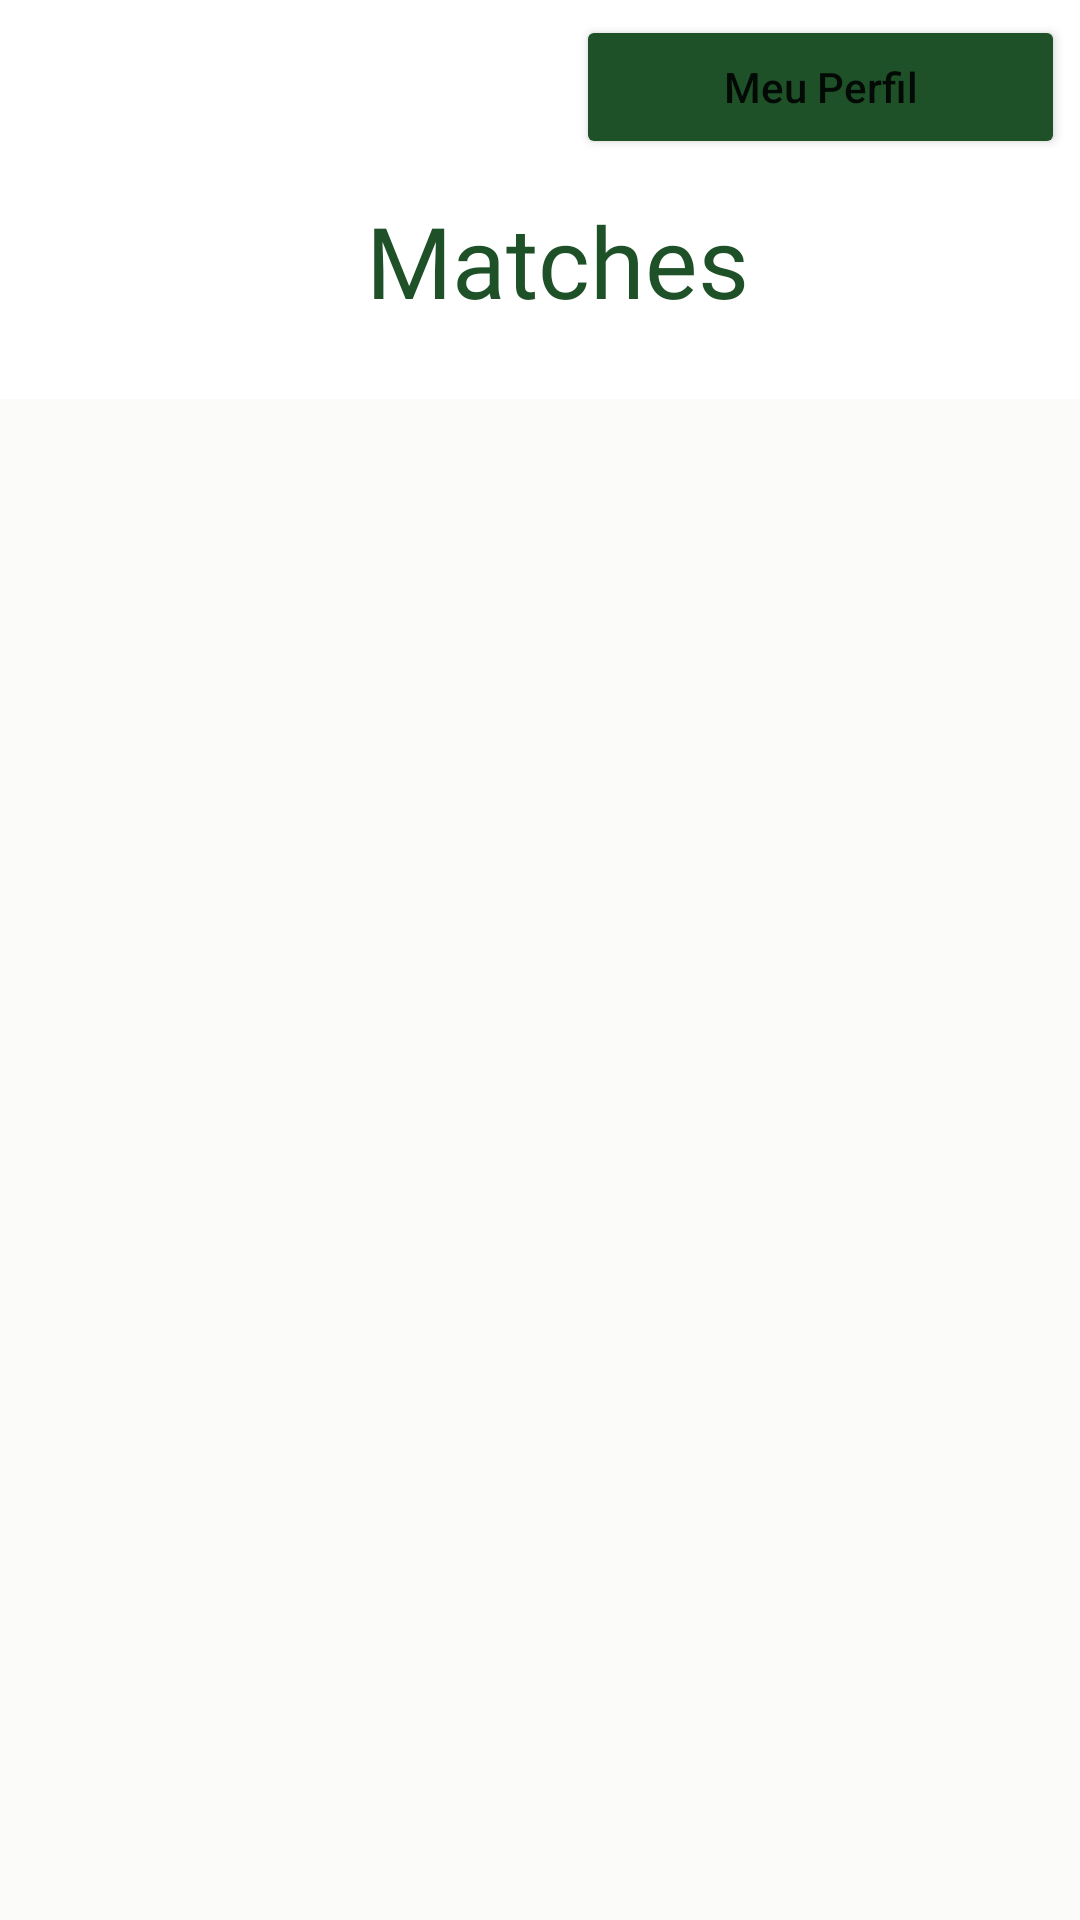

Reconstruct the res/layout file that produces this screen, plus the resources it refers to.
<!-- AndroidManifest.xml: application theme Theme.CFMatch -->
<!-- res/layout/activity_matches.xml -->
<?xml version="1.0" encoding="utf-8"?>
<LinearLayout xmlns:android="http://schemas.android.com/apk/res/android"
    xmlns:app="http://schemas.android.com/apk/res-auto"
    xmlns:tools="http://schemas.android.com/tools"
    android:layout_width="match_parent"
    android:layout_height="match_parent"
    android:orientation="vertical"
    tools:context=".Matches">

    <Button
        android:id="@+id/btn_go_to_profile"
        android:layout_width="163dp"
        android:layout_height="wrap_content"
        android:layout_gravity="right"
        android:layout_marginTop="15px"
        android:layout_marginRight="15px"
        android:backgroundTint="@color/primary_green"
        android:text="Meu Perfil"
        android:textAllCaps="false"
        android:onClick="submit"
        android:textColorLink="@color/third_green" />

    <TextView
        android:id="@+id/textView4"
        android:layout_width="match_parent"
        android:layout_height="80dp"
        android:height="70sp"
        android:fontFamily="@font/roboto_slab"
        android:paddingLeft="35px"
        android:paddingTop="35px"
        android:text="Matches"
        android:textAlignment="center"
        android:textColor="@color/primary_green"
        android:textSize="33sp" />

    <ListView
        android:id="@+id/listView"
        android:layout_width="match_parent"
        android:layout_height="match_parent"
        android:background="@color/white"
        android:backgroundTint="@color/white"
        android:clickable="true"></ListView>

</LinearLayout>
<!-- resources referenced by this layout -->
<resources>
  <color name="primary_green">#1E5128</color>
  <color name="third_green">#D8E9A8</color>
  <color name="white">#FBFBFA</color>
  <style name="Theme.CFMatch" parent="Theme.MaterialComponents.DayNight.NoActionBar">
          
          <item name="colorPrimary">@color/primary_green</item>
          <item name="colorPrimaryVariant">@color/secundary_green</item>
          <item name="colorOnPrimary">@color/white</item>
  
          
          <item name="colorSecondary">@color/primary_green</item>
          <item name="colorSecondaryVariant">@color/secundary_green</item>
          <item name="colorOnSecondary">@color/black</item>
  
          
          <item name="android:statusBarColor" tools:targetApi="l">?attr/colorPrimaryVariant</item>
          
      </style>
  <color name="secundary_green">#4E9F3D</color>
  <color name="black">#191A19</color>
</resources>
